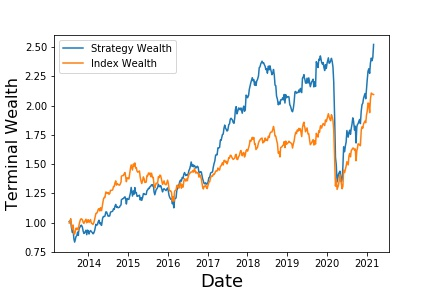

The table this chart was drawn from, first rows:
, Annualized Return, Annualized Vol, Sharpe Ratio, Max Drawdown, Skewness, Kurtosis, Cornish-Fisher VaR (5%), Historic CVaR (5%)
Mean Return, 12.85, 19.17, 0.3324, -44.46, -0.9265, 10.5, 0.04474, 0.06282
